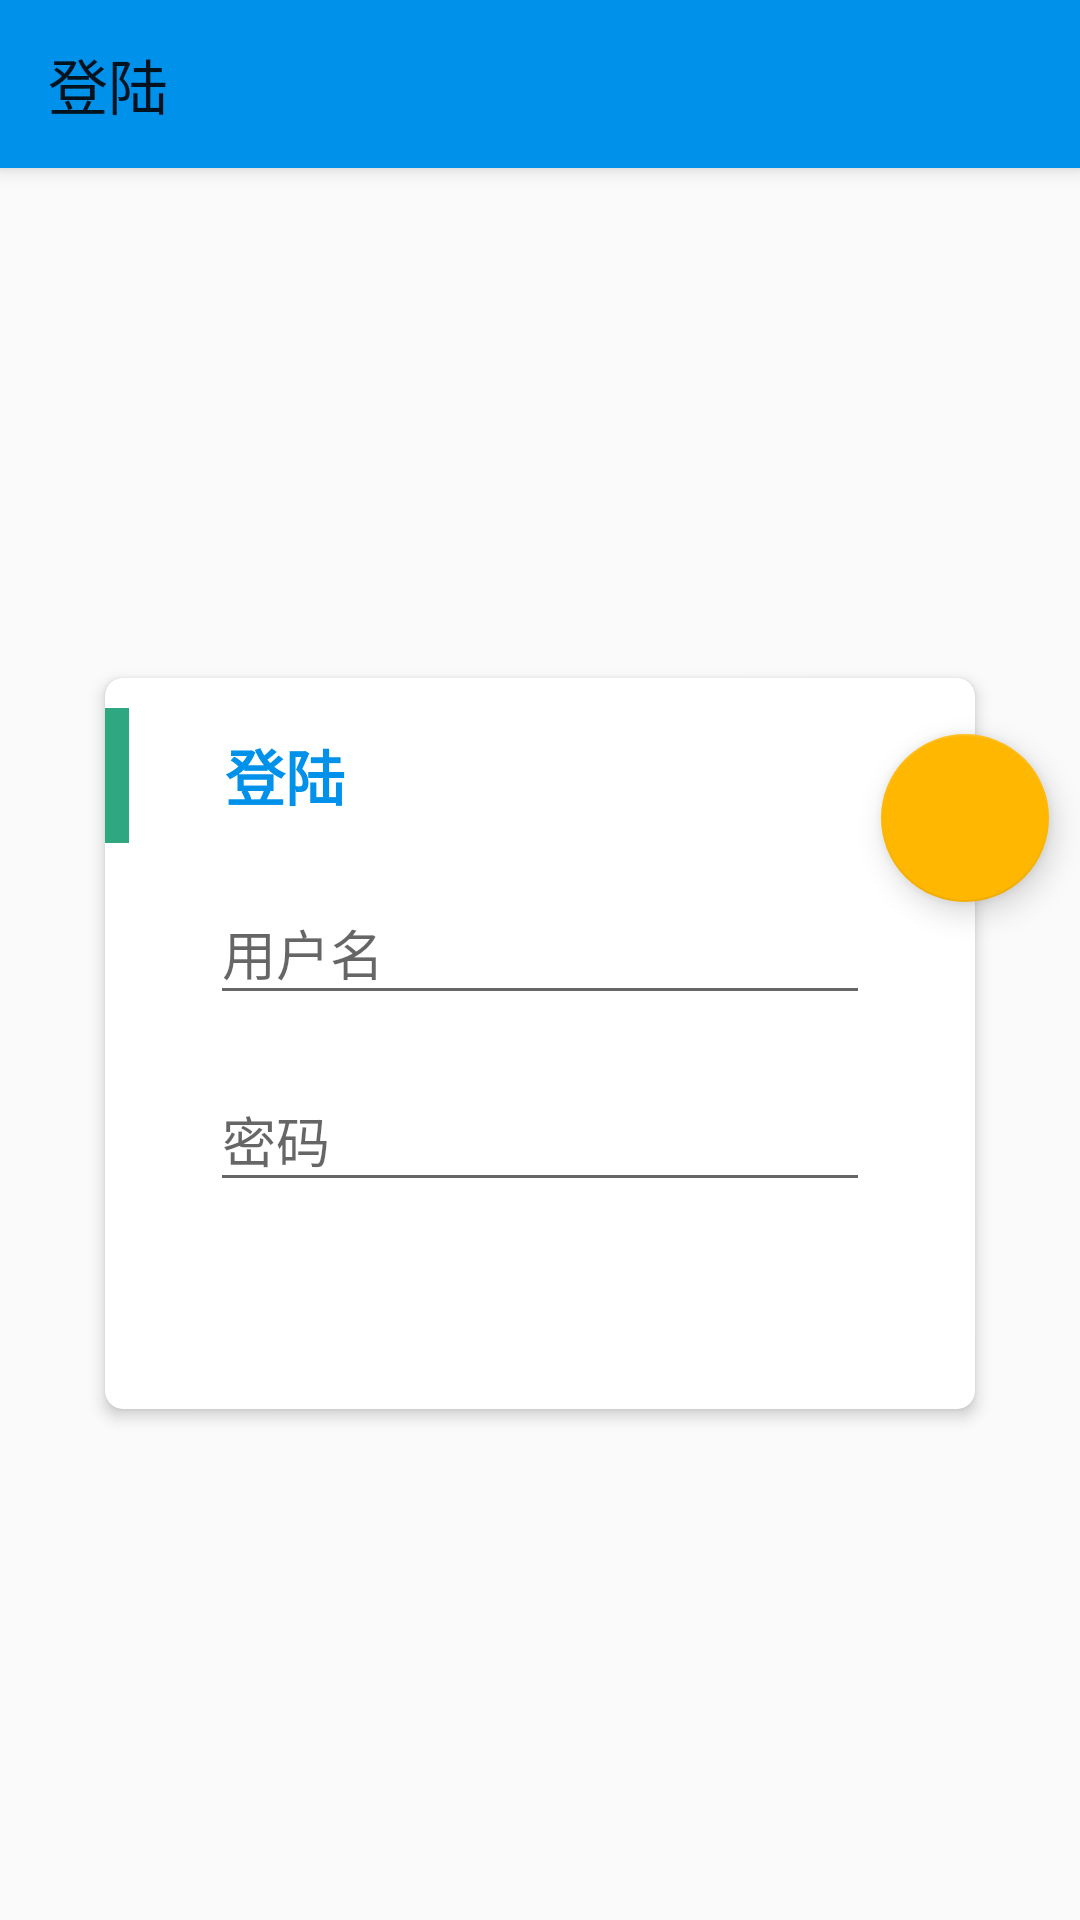

Android layout source for this screen:
<!-- AndroidManifest.xml: application theme AppTheme.NoActionBar -->
<!-- res/layout/activity_login.xml -->
<?xml version="1.0" encoding="utf-8"?>
<android.support.design.widget.CoordinatorLayout xmlns:android="http://schemas.android.com/apk/res/android"
    xmlns:app="http://schemas.android.com/apk/res-auto"
    xmlns:tools="http://schemas.android.com/tools"
    android:id="@+id/main"
    android:layout_width="match_parent"
    android:layout_height="match_parent"
    android:fitsSystemWindows="true"
    tools:context=".ui.my.LoginActivity">

    <android.support.design.widget.AppBarLayout
        android:id="@+id/app_bar"
        android:layout_width="match_parent"
        android:layout_height="?attr/actionBarSize"
        android:elevation="5dp">

        <android.support.v7.widget.Toolbar
            android:id="@+id/toolbar"
            style="@style/action_bar"
            app:title="@string/title_login" />
    </android.support.design.widget.AppBarLayout>

    <RelativeLayout
        android:layout_width="match_parent"
        android:layout_height="match_parent"
        app:layout_behavior="@string/appbar_scrolling_view_behavior">

        <android.support.v7.widget.CardView
            android:id="@+id/cardview"
            android:layout_width="300dp"
            android:layout_height="wrap_content"
            android:layout_centerHorizontal="true"
            android:layout_centerVertical="true"
            app:cardCornerRadius="6dp"
            app:cardElevation="3dp"
            app:cardUseCompatPadding="true">

            <LinearLayout
                android:layout_width="match_parent"
                android:layout_height="match_parent"
                android:orientation="vertical">

                <RelativeLayout
                    android:layout_width="match_parent"
                    android:layout_height="45dp"
                    android:layout_marginTop="10dp">

                    <View
                        android:layout_width="8dp"
                        android:layout_height="match_parent"
                        android:layout_alignParentLeft="true"
                        android:layout_alignParentStart="true"
                        android:background="#2fa881" />

                    <TextView
                        android:layout_width="wrap_content"
                        android:layout_height="wrap_content"
                        android:layout_centerVertical="true"
                        android:layout_marginLeft="40dp"
                        android:layout_marginStart="40dp"
                        android:text="@string/title_login"
                        android:textColor="?attr/colorPrimary"
                        android:textSize="20sp"
                        android:textStyle="bold" />
                </RelativeLayout>


                <android.support.design.widget.TextInputLayout
                    android:layout_width="match_parent"
                    android:layout_height="wrap_content"
                    android:layout_margin="@dimen/dp_5"
                    android:orientation="horizontal"
                    android:paddingEnd="30dp"
                    android:paddingStart="30dp">

                    <android.support.design.widget.TextInputEditText
                        android:id="@+id/etUsername"
                        android:layout_width="match_parent"
                        android:layout_height="wrap_content"
                        android:hint="@string/username" />

                </android.support.design.widget.TextInputLayout>

                <android.support.design.widget.TextInputLayout
                    android:layout_width="match_parent"
                    android:layout_height="wrap_content"
                    android:layout_margin="@dimen/dp_5"
                    android:orientation="horizontal"
                    android:paddingEnd="30dp"
                    android:paddingStart="30dp">

                    <android.support.design.widget.TextInputEditText
                        android:id="@+id/etPassword"
                        android:layout_width="match_parent"
                        android:layout_height="wrap_content"
                        android:hint="@string/password"
                        android:inputType="textPassword"
                        android:textColor="#2fa881" />
                </android.support.design.widget.TextInputLayout>


                <Button
                    android:id="@+id/btnRegister"
                    android:layout_width="wrap_content"
                    android:layout_height="match_parent"
                    android:layout_gravity="center_horizontal"
                    android:layout_margin="8dp"
                    android:padding="10dp"
                    android:text="@string/title_register"
                    android:background="@drawable/btn_bg"
                    android:textColor="@color/white"
                    android:textSize="12sp" />

            </LinearLayout>

        </android.support.v7.widget.CardView>


        <android.support.design.widget.FloatingActionButton
            android:id="@+id/fabLogin"
            android:layout_width="wrap_content"
            android:layout_height="wrap_content"
            android:layout_alignEnd="@+id/cardview"
            android:layout_alignTop="@+id/cardview"
            android:layout_marginEnd="-20dp"
            android:layout_marginTop="25dp"
            android:src="@drawable/ic_send"
            android:transitionName="loginFab"
            app:fabSize="normal" />

        <ProgressBar
            android:id="@+id/progressBar"
            android:layout_width="wrap_content"
            android:layout_height="wrap_content"
            android:layout_centerHorizontal="true"
            android:layout_centerVertical="true"
            android:elevation="10dp"
            android:visibility="gone" />
    </RelativeLayout>
</android.support.design.widget.CoordinatorLayout>
<!-- resources referenced by this layout -->
<resources>
  <dimen name="dp_5">5dp</dimen>
  <string name="password">密码</string>
  <string name="title_login">登陆</string>
  <string name="title_register">注册</string>
  <string name="username">用户名</string>
  <style name="action_bar">
          <item name="android:background">?attr/colorPrimary</item>
          <item name="android:layout_width">match_parent</item>
          <item name="android:layout_height">?attr/actionBarSize</item>
      </style>
  <style name="AppTheme.NoActionBar">
          <item name="windowActionBar">false</item>
          <item name="windowNoTitle">true</item>
      </style>
  <!-- not gathered from this repository: default colours our renderer supplied (Android Studio template values) -->
  <color name="white">#FFFFFFFF</color>
</resources>
